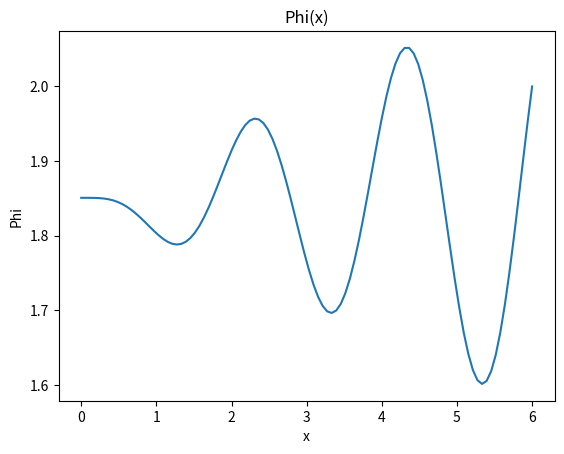

Generate this figure with matplotlib:
import matplotlib.pyplot as plt
import numpy as np

nX = 100
xA = 0
xB = 6
pi = 3.14

def F1(dX, x):
    return -dX**2/2 * x * np.sin(np.pi * x)

def F2(dX, x):
    return -dX ** 2 / 2 * x * np.cos(np.pi * x)
def resh():
    x = np.linspace(xA, xB, nX)
    dX = x[1] - x[0]
    #print(dX)

    A = 1
    B = (3.0/2.0*dX - 2.0)
    C = (1.0 - 3.0/2.0*dX)

    diagMatrix = np.array([np.zeros(nX) for i in range(nX)])
    diagMatrix[0][0] = 1
    diagMatrix[0][1] = -1

    for i in range(1, nX - 1):
        diagMatrix[i][i-1] = C
        diagMatrix[i][i] = B
        diagMatrix[i][i+1] = A
    diagMatrix[nX-1][nX-1] = 1

    f = np.array([F1(dX, i) for i in x])
    f[0] = 0
    f[nX-1] = 2
    u = np.linalg.solve(diagMatrix, f)

    plt.title('Phi(x)')
    plt.xlabel('x')
    plt.ylabel('Phi')
    plt.plot(x, u)
    #plt.plot(2*x*np.cos(pi*x)/(9+4*pi**2)-9*(3+4*pi**2)*np.cos(pi*x)/(pi**2*(4*pi**2+9)**2)-3*x*np.sin(pi*x)/(pi*(9+4*pi**2))-16*pi*np.sin(pi*x)/(4*pi**2+9)**2-np.exp(-3/2*x)+1.73)
    plt.show()

resh()

